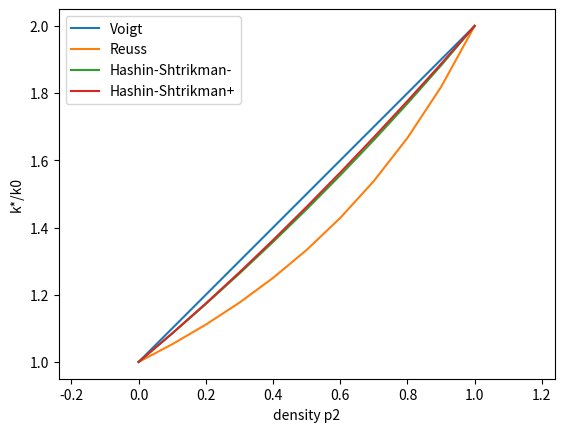

Source code (Python):
import numpy as np
import matplotlib.pyplot as plt

"constituent 1"
k1 = 1
"constituent 2"
k2 = 2
"[k]=k2-k1"
dk = k2-k1
p = np.linspace(0, 1, 11)
"<k>=p1*k1+p2*k2"
k_v = (1-p)*k1+p*k2

Kv = (1-p)+p*k2/k1
Kr = 1/((1-p)+p*k1/k2)

KHSm = k_v-((1-p)*p*dk**2)/(3*k2-p*dk)
KHSp = k_v-((1-p)*p*dk**2)/(3*k2+p*dk)


plt.plot(p, Kv, label="Voigt")
plt.plot(p, Kr, label="Reuss")
plt.plot(p, KHSm, label="Hashin-Shtrikman-")
plt.plot(p, KHSp, label="Hashin-Shtrikman+")
plt.legend()
plt.axis('equal')
plt.xlabel('density p2')
plt.ylabel('k*/k0')
plt.show()